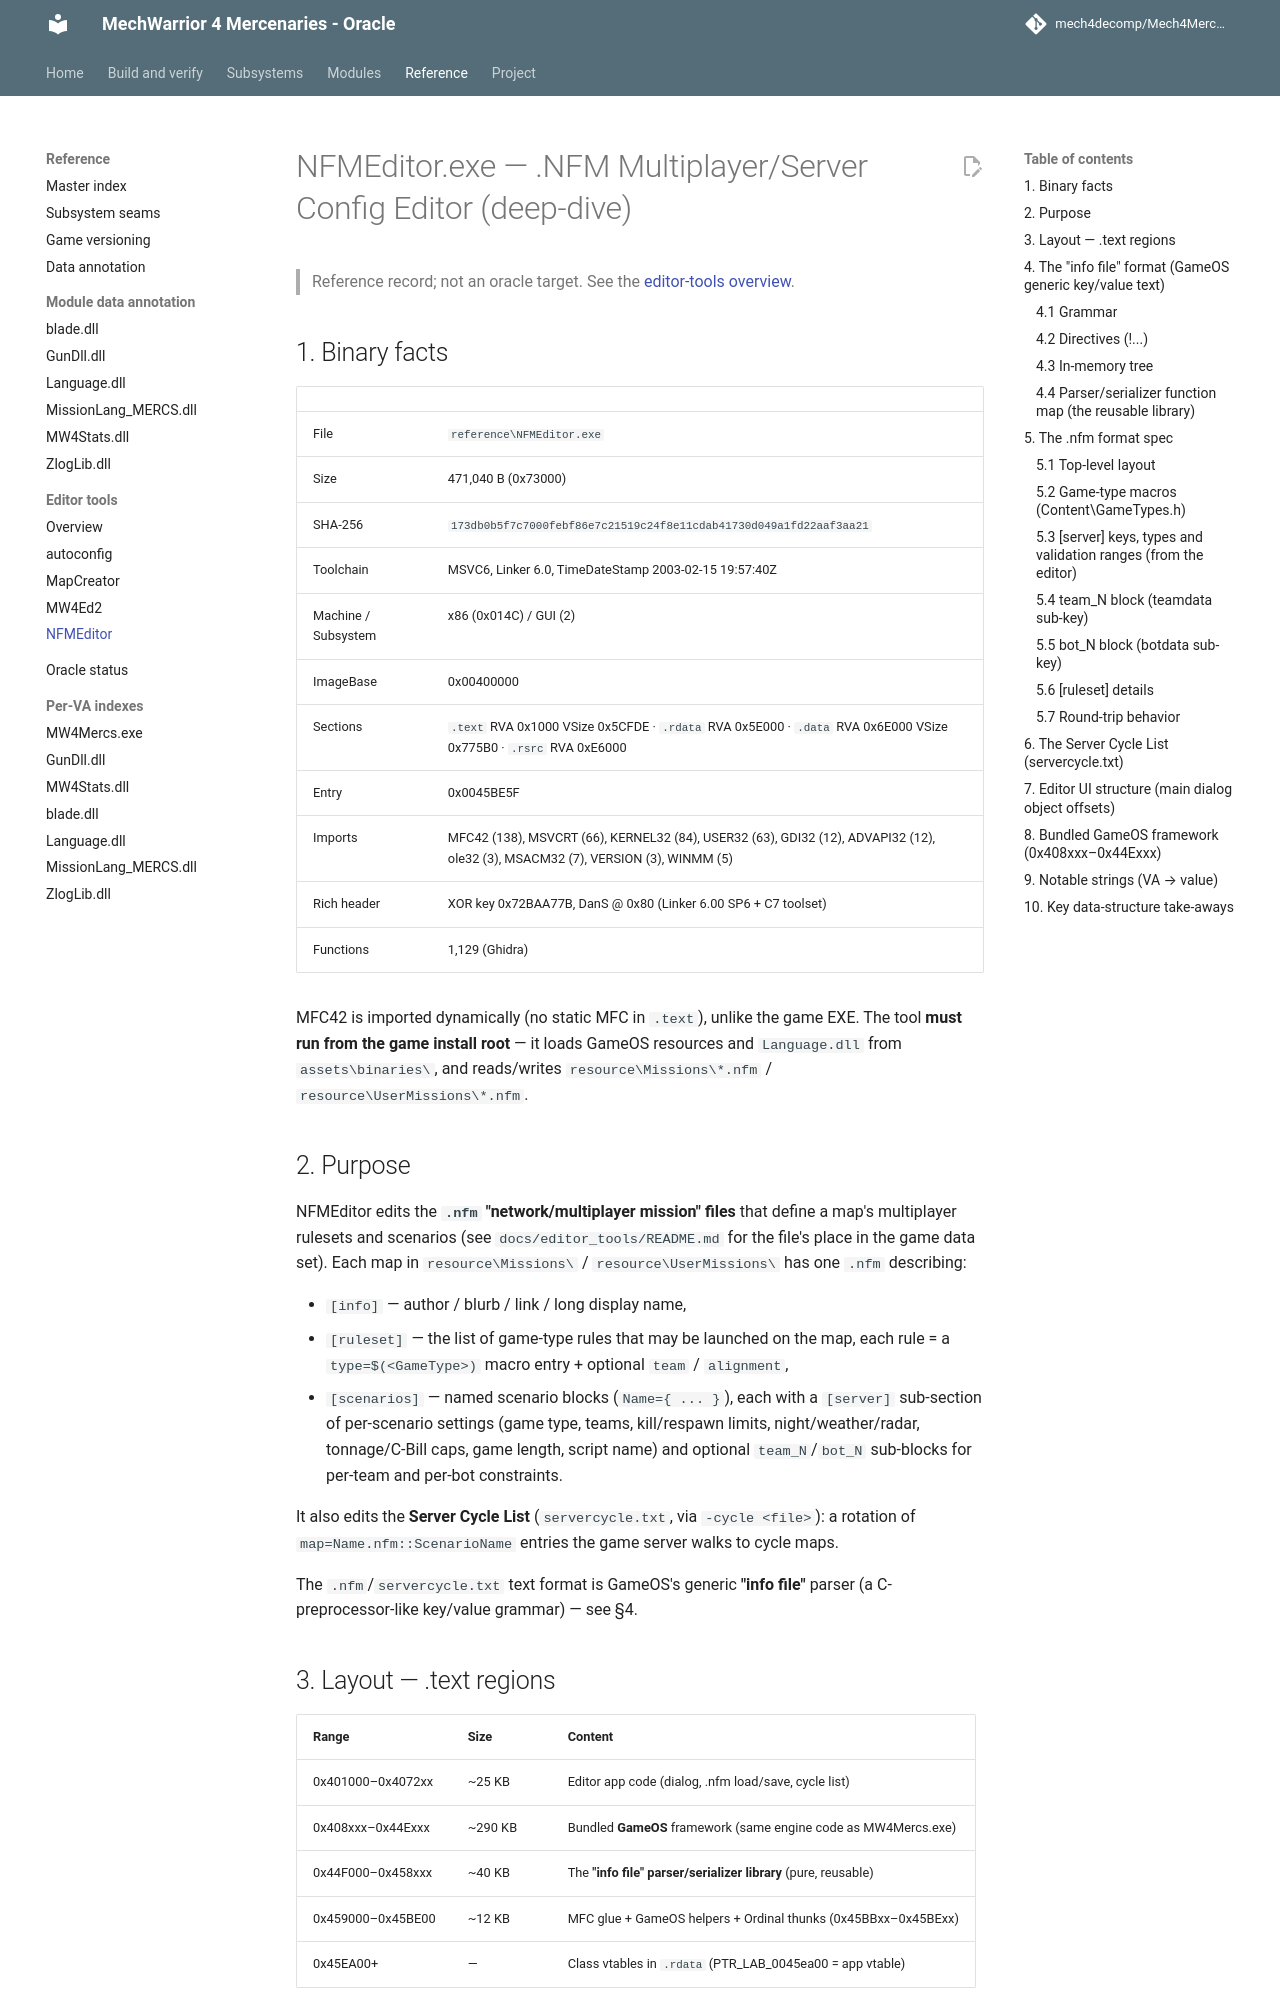

repository: mech4decomp/Mech4MercDecomp · page: editor_tools/nfmeditor/index.html · generator: mkdocs

# NFMEditor.exe — .NFM Multiplayer/Server Config Editor (deep-dive)

> Reference record; not an oracle target. See the [editor-tools overview](README.md).

## 1. Binary facts

| | |
|---|---|
| File | `reference\NFMEditor.exe` |
| Size | 471,040 B (0x73000) |
| SHA-256 | `173db0b5f7c7000febf86e7c21519c24f8e11cdab41730d049a1fd22aaf3aa21` |
| Toolchain | MSVC6, Linker 6.0, TimeDateStamp 2003-02-15 19:57:40Z |
| Machine / Subsystem | x86 (0x014C) / GUI (2) |
| ImageBase | 0x00400000 |
| Sections | `.text` RVA 0x1000 VSize 0x5CFDE · `.rdata` RVA 0x5E000 · `.data` RVA 0x6E000 VSize 0x775B0 · `.rsrc` RVA 0xE6000 |
| Entry | 0x0045BE5F |
| Imports | MFC42 (138), MSVCRT (66), KERNEL32 (84), USER32 (63), GDI32 (12), ADVAPI32 (12), ole32 (3), MSACM32 (7), VERSION (3), WINMM (5) |
| Rich header | XOR key 0x72BAA77B, DanS @ 0x80 (Linker 6.00 SP6 + C7 toolset) |
| Functions | 1,129 (Ghidra) |

MFC42 is imported dynamically (no static MFC in `.text`), unlike the game EXE.
The tool **must run from the game install root** — it loads GameOS resources and
`Language.dll` from `assets\binaries\`, and reads/writes
`resource\Missions\*.nfm` / `resource\UserMissions\*.nfm`.

## 2. Purpose

NFMEditor edits the **`.nfm` "network/multiplayer mission" files** that define a
map's multiplayer rulesets and scenarios (see `docs/editor_tools/README.md` for
the file's place in the game data set). Each map in `resource\Missions\` /
`resource\UserMissions\` has one `.nfm` describing:

- `[info]` — author / blurb / link / long display name,
- `[ruleset]` — the list of game-type rules that may be launched on the map,
  each rule = a `type=$(<GameType>)` macro entry + optional `team` / `alignment`,
- `[scenarios]` — named scenario blocks (`Name={ ... }`), each with a `[server]`
  sub-section of per-scenario settings (game type, teams, kill/respawn limits,
  night/weather/radar, tonnage/C-Bill caps, game length, script name) and
  optional `team_N`/`bot_N` sub-blocks for per-team and per-bot constraints.

It also edits the **Server Cycle List** (`servercycle.txt`, via `-cycle <file>`):
a rotation of `map=Name.nfm::ScenarioName` entries the game server walks to cycle
maps.

The `.nfm`/`servercycle.txt` text format is GameOS's generic **"info file"**
parser (a C-preprocessor-like key/value grammar) — see §4.

## 3. Layout — .text regions

| Range | Size | Content |
|---|---|---|
| 0x401000–0x4072xx | ~25 KB | Editor app code (dialog, .nfm load/save, cycle list) |
| 0x408xxx–0x44Exxx | ~290 KB | Bundled **GameOS** framework (same engine code as MW4Mercs.exe) |
| 0x44F000–0x458xxx | ~40 KB | The **"info file" parser/serializer library** (pure, reusable) |
| 0x459000–0x45BE00 | ~12 KB | MFC glue + GameOS helpers + Ordinal thunks (0x45BBxx–0x45BExx) |
| 0x45EA00+ | — | Class vtables in `.rdata` (PTR_LAB_0045ea00 = app vtable) |

The Ghidra inventory names most MFC imports by Ordinal_XXXX (jmp-thunk table at
0x45BB80+); e.g. `Ordinal_2864` = the frame/app singleton accessor, `Ordinal_6907`
= list-control "set item text", `Ordinal_3996` = list-control "insert column",
`Ordinal_3302` = list-control "get item text", `Ordinal_2642` = MFC "invalidate"
family, `Ordinal_6199` = string lowercase, `Ordinal_3998` = list "insert item".
